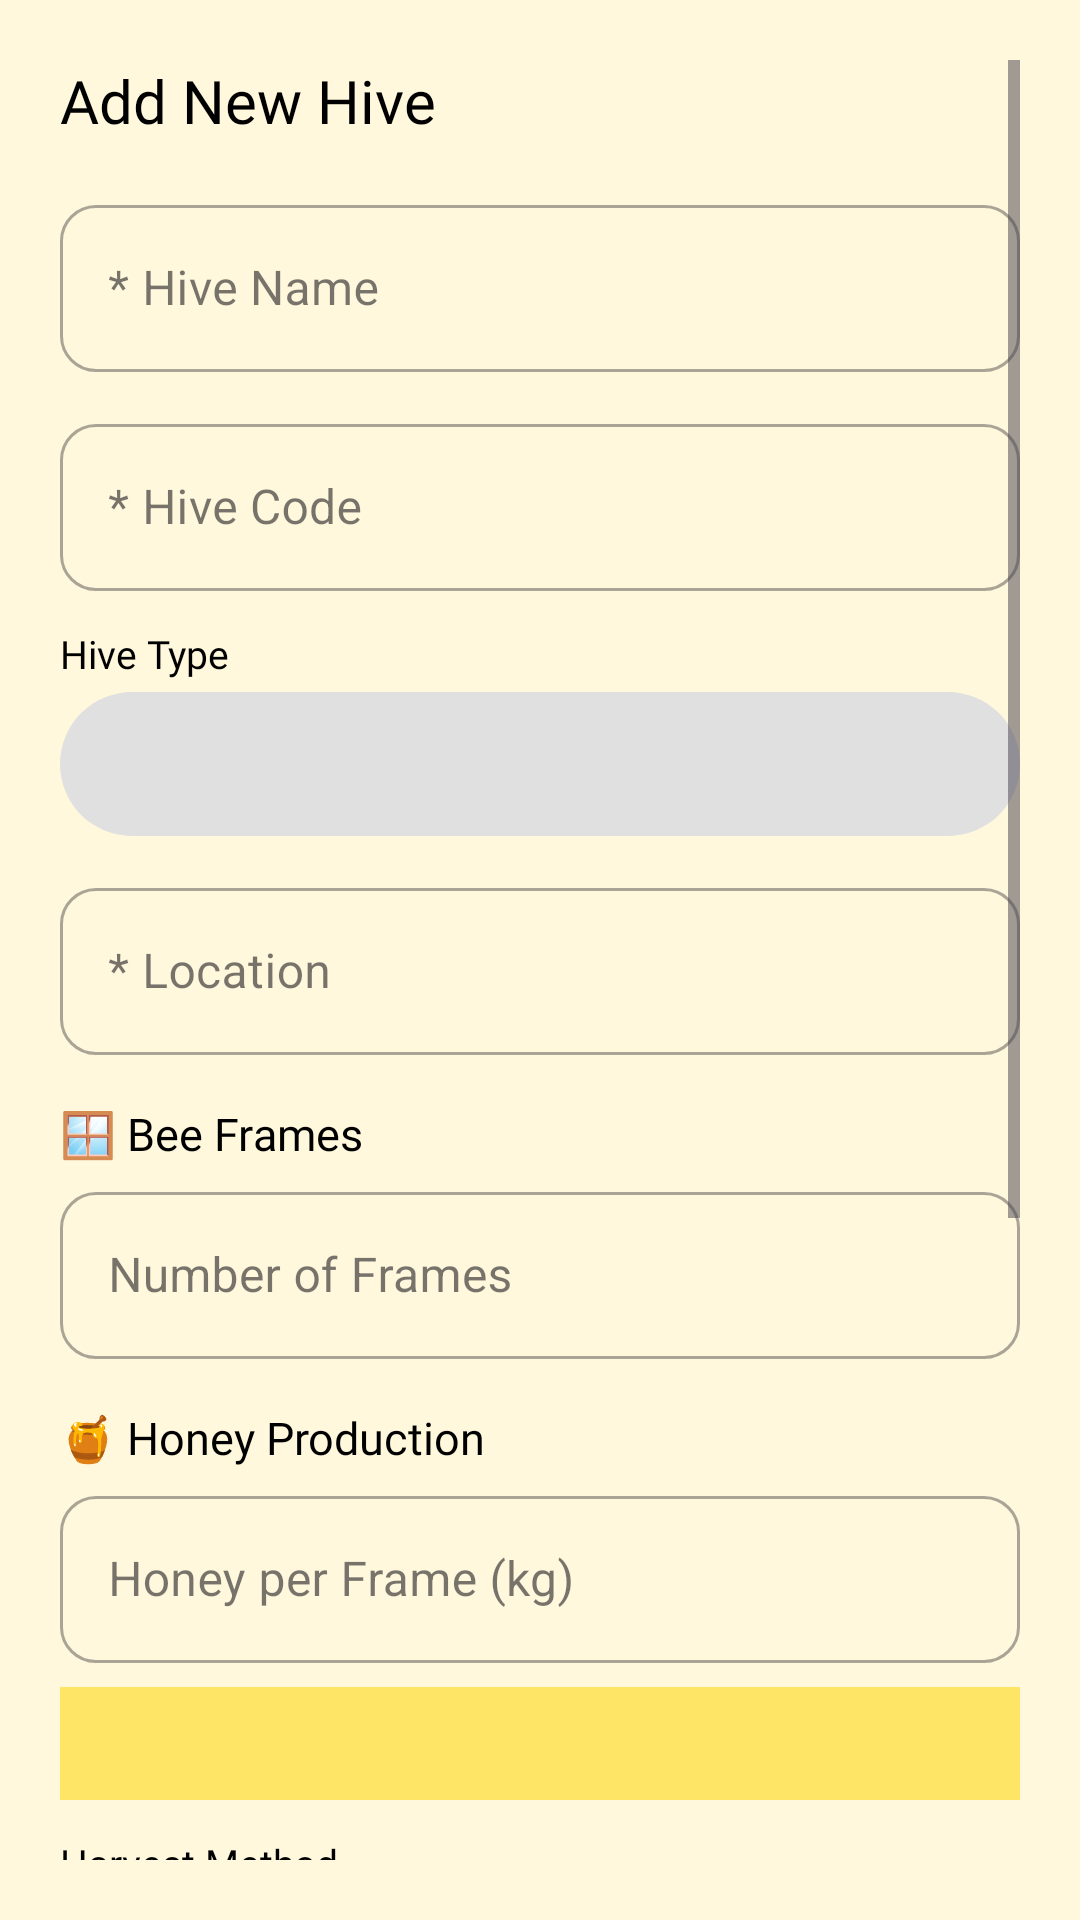

Reconstruct the res/layout file that produces this screen, plus the resources it refers to.
<!-- AndroidManifest.xml: application theme Theme.HoneyQuest -->
<!-- res/layout/add_hive.xml -->
<?xml version="1.0" encoding="utf-8"?>
<ScrollView xmlns:android="http://schemas.android.com/apk/res/android"
    xmlns:app="http://schemas.android.com/apk/res-auto"
    android:layout_width="match_parent"
    android:layout_height="wrap_content"
    android:background="#FFF8DC"
    android:padding="20dp">

    <LinearLayout
        android:layout_width="match_parent"
        android:layout_height="wrap_content"
        android:orientation="vertical">

        
        <TextView
            android:id="@+id/tvDialogTitle"
            android:layout_width="wrap_content"
            android:layout_height="wrap_content"
            android:text="Add New Hive"
            android:textSize="20sp"
            android:fontFamily="@font/poppins_semibold"
            android:textColor="@color/black"
            android:layout_marginBottom="16dp" />

        
        <com.google.android.material.textfield.TextInputLayout
            android:id="@+id/layoutHiveName"
            style="@style/Widget.MaterialComponents.TextInputLayout.OutlinedBox"
            android:layout_width="match_parent"
            android:layout_height="wrap_content"
            android:hint="* Hive Name"
            android:layout_marginBottom="12dp"
            app:boxCornerRadiusTopStart="12dp"
            app:boxCornerRadiusTopEnd="12dp"
            app:boxCornerRadiusBottomStart="12dp"
            app:boxCornerRadiusBottomEnd="12dp">

            <com.google.android.material.textfield.TextInputEditText
                android:id="@+id/etHiveName"
                android:layout_width="match_parent"
                android:layout_height="wrap_content"
                android:inputType="text" />
        </com.google.android.material.textfield.TextInputLayout>

        
        <com.google.android.material.textfield.TextInputLayout
            android:id="@+id/layoutHiveCode"
            style="@style/Widget.MaterialComponents.TextInputLayout.OutlinedBox"
            android:layout_width="match_parent"
            android:layout_height="wrap_content"
            android:hint="* Hive Code"
            android:layout_marginBottom="12dp"
            app:boxCornerRadiusTopStart="12dp"
            app:boxCornerRadiusTopEnd="12dp"
            app:boxCornerRadiusBottomStart="12dp"
            app:boxCornerRadiusBottomEnd="12dp">

            <com.google.android.material.textfield.TextInputEditText
                android:id="@+id/etHiveCode"
                android:layout_width="match_parent"
                android:layout_height="wrap_content"
                android:inputType="text" />
        </com.google.android.material.textfield.TextInputLayout>

        
        <TextView
            android:id="@+id/labelHiveType"
            android:layout_width="wrap_content"
            android:layout_height="wrap_content"
            android:text="Hive Type"
            android:textSize="13sp"
            android:fontFamily="@font/poppins_semibold"
            android:textColor="@color/black"
            android:layout_marginBottom="4dp" />

        <Spinner
            android:id="@+id/spinnerHiveType"
            android:layout_width="match_parent"
            android:layout_height="48dp"
            android:background="@drawable/inputdesign"
            android:paddingStart="12dp"
            android:layout_marginBottom="12dp" />

        
        <com.google.android.material.textfield.TextInputLayout
            style="@style/Widget.MaterialComponents.TextInputLayout.OutlinedBox"
            android:layout_width="match_parent"
            android:layout_height="wrap_content"
            android:hint="* Location"
            android:layout_marginBottom="12dp"
            app:boxCornerRadiusTopStart="12dp"
            app:boxCornerRadiusTopEnd="12dp"
            app:boxCornerRadiusBottomStart="12dp"
            app:boxCornerRadiusBottomEnd="12dp">

            <com.google.android.material.textfield.TextInputEditText
                android:id="@+id/etLocation"
                android:layout_width="match_parent"
                android:layout_height="wrap_content"
                android:inputType="text" />
        </com.google.android.material.textfield.TextInputLayout>

        
        <TextView
            android:layout_width="wrap_content"
            android:layout_height="wrap_content"
            android:text="🪟 Bee Frames"
            android:textSize="15sp"
            android:fontFamily="@font/poppins_semibold"
            android:textColor="@color/black"
            android:layout_marginTop="4dp"
            android:layout_marginBottom="4dp" />

        
        <com.google.android.material.textfield.TextInputLayout
            style="@style/Widget.MaterialComponents.TextInputLayout.OutlinedBox"
            android:layout_width="match_parent"
            android:layout_height="wrap_content"
            android:hint="Number of Frames"
            android:layout_marginBottom="12dp"
            app:boxCornerRadiusTopStart="12dp"
            app:boxCornerRadiusTopEnd="12dp"
            app:boxCornerRadiusBottomStart="12dp"
            app:boxCornerRadiusBottomEnd="12dp">

            <com.google.android.material.textfield.TextInputEditText
                android:id="@+id/etFrameCount"
                android:layout_width="match_parent"
                android:layout_height="wrap_content"
                android:inputType="number" />
        </com.google.android.material.textfield.TextInputLayout>

        
        <TextView
            android:layout_width="wrap_content"
            android:layout_height="wrap_content"
            android:text="🍯 Honey Production"
            android:textSize="15sp"
            android:fontFamily="@font/poppins_semibold"
            android:textColor="@color/black"
            android:layout_marginTop="4dp"
            android:layout_marginBottom="4dp" />

        
        <com.google.android.material.textfield.TextInputLayout
            style="@style/Widget.MaterialComponents.TextInputLayout.OutlinedBox"
            android:layout_width="match_parent"
            android:layout_height="wrap_content"
            android:hint="Honey per Frame (kg)"
            android:layout_marginBottom="8dp"
            app:boxCornerRadiusTopStart="12dp"
            app:boxCornerRadiusTopEnd="12dp"
            app:boxCornerRadiusBottomStart="12dp"
            app:boxCornerRadiusBottomEnd="12dp">

            <com.google.android.material.textfield.TextInputEditText
                android:id="@+id/etHoneyPerFrame"
                android:layout_width="match_parent"
                android:layout_height="wrap_content"
                android:inputType="numberDecimal" />
        </com.google.android.material.textfield.TextInputLayout>

        
        <TextView
            android:id="@+id/tvHoneyCalculation"
            android:layout_width="match_parent"
            android:layout_height="wrap_content"
            android:text=""
            android:textSize="13sp"
            android:fontFamily="@font/poppins_semibold"
            android:textColor="#5B3600"
            android:background="#FFE566"
            android:padding="10dp"
            android:layout_marginBottom="12dp"
            android:visibility="visible" />

        
        <TextView
            android:layout_width="wrap_content"
            android:layout_height="wrap_content"
            android:text="Harvest Method"
            android:textSize="13sp"
            android:fontFamily="@font/poppins_semibold"
            android:textColor="@color/black"
            android:layout_marginBottom="4dp" />
        <Spinner
            android:id="@+id/spinnerHarvestMethod"
            android:layout_width="match_parent"
            android:layout_height="48dp"
            android:layout_marginBottom="12dp"
            android:background="@drawable/inputdesign"
            android:paddingStart="12dp" />

        
        <TextView
            android:layout_width="wrap_content"
            android:layout_height="wrap_content"
            android:text="Status"
            android:textSize="13sp"
            android:fontFamily="@font/poppins_semibold"
            android:textColor="@color/black"
            android:layout_marginBottom="4dp" />


        <Spinner
            android:id="@+id/spinnerStatus"
            android:layout_width="match_parent"
            android:layout_height="48dp"
            android:background="@drawable/inputdesign"
            android:paddingStart="12dp"
            android:layout_marginBottom="12dp" />

        
        <TextView
            android:layout_width="wrap_content"
            android:layout_height="wrap_content"
            android:text="Expected Harvest Date"
            android:textSize="13sp"
            android:fontFamily="@font/poppins_semibold"
            android:textColor="@color/black"
            android:layout_marginBottom="4dp" />

        <Button
            android:id="@+id/btnHarvestDate"
            android:layout_width="match_parent"
            android:layout_height="48dp"
            android:text="Pick Date"
            android:backgroundTint="#FFC300"
            android:textColor="@color/black"
            android:fontFamily="@font/poppins_semibold"
            android:layout_marginBottom="12dp"
            app:cornerRadius="12dp" />

        <TextView
            android:layout_width="wrap_content"
            android:layout_height="wrap_content"
            android:text="Last Inspection Date"
            android:textSize="13sp"
            android:fontFamily="@font/poppins_semibold"
            android:textColor="@color/black"
            android:layout_marginBottom="4dp" />

        <Button
            android:id="@+id/btnLastInspection"
            android:layout_width="match_parent"
            android:layout_height="48dp"
            android:text="Pick Date"
            android:backgroundTint="#FFC300"
            android:textColor="@color/black"
            android:fontFamily="@font/poppins_semibold"
            android:layout_marginBottom="20dp"
            app:cornerRadius="12dp" />

        
        <LinearLayout
            android:layout_width="match_parent"
            android:layout_height="wrap_content"
            android:orientation="horizontal"
            android:gravity="end">

            <Button
                android:id="@+id/btnCancel"
                android:layout_width="wrap_content"
                android:layout_height="48dp"
                android:text="Cancel"
                android:backgroundTint="#E0E0E0"
                android:textColor="@color/black"
                android:fontFamily="@font/poppins_semibold"
                android:layout_marginEnd="8dp"
                app:cornerRadius="12dp" />

            <Button
                android:id="@+id/btnAddHive"
                android:layout_width="wrap_content"
                android:layout_height="48dp"
                android:text="Add Hive"
                android:backgroundTint="#D8B4FE"
                android:textColor="@color/black"
                android:fontFamily="@font/poppins_semibold"
                app:cornerRadius="12dp" />

        </LinearLayout>

    </LinearLayout>
</ScrollView>
<!-- resources referenced by this layout -->
<resources>
  <color name="black">#FF000000</color>
  <!-- drawable inputdesign (drawable) -->
  <?xml version="1.0" encoding="utf-8"?>
  <shape xmlns:android="http://schemas.android.com/apk/res/android">
  
      <solid android:color="#E0E0E0"/>
      <corners android:radius="25dp"/>
  
  </shape>
  <style name="Theme.HoneyQuest" parent="Base.Theme.HoneyQuest" />
  <style name="Base.Theme.HoneyQuest" parent="Theme.Material3.DayNight.NoActionBar">
          
          
      </style>
</resources>
